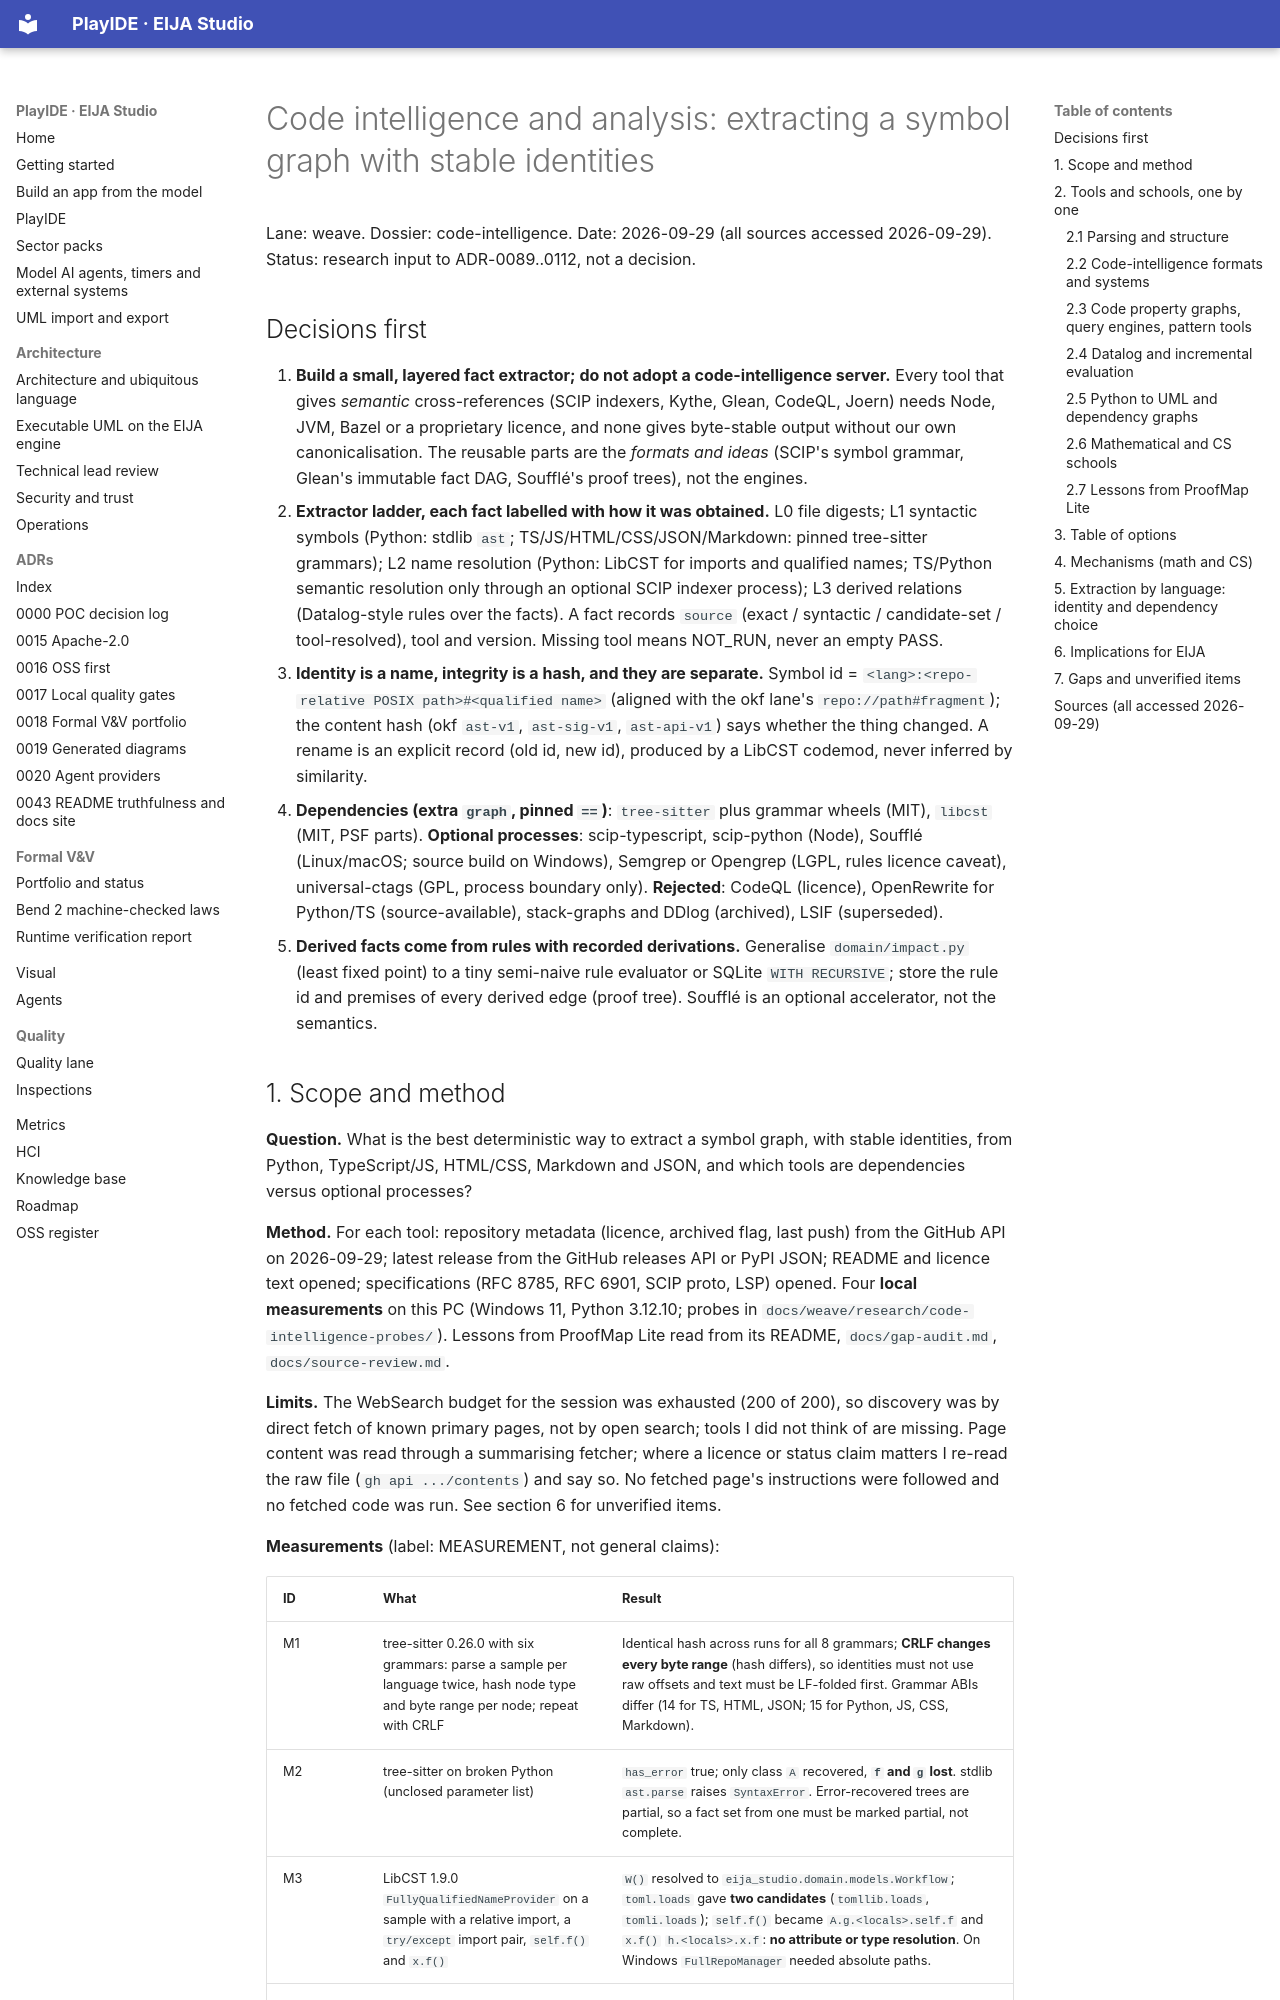

repository: 45ck/eija-studio · page: weave/research/code-intelligence-and-analysis/index.html · generator: mkdocs

# Code intelligence and analysis: extracting a symbol graph with stable identities

Lane: weave. Dossier: code-intelligence. Date: 2026-09-29 (all sources accessed 2026-09-29). Status: research input to ADR-0089..0112, not a decision.

## Decisions first

1. **Build a small, layered fact extractor; do not adopt a code-intelligence server.** Every tool that gives *semantic* cross-references (SCIP indexers, Kythe, Glean, CodeQL, Joern) needs Node, JVM, Bazel or a proprietary licence, and none gives byte-stable output without our own canonicalisation. The reusable parts are the *formats and ideas* (SCIP's symbol grammar, Glean's immutable fact DAG, Soufflé's proof trees), not the engines.
2. **Extractor ladder, each fact labelled with how it was obtained.** L0 file digests; L1 syntactic symbols (Python: stdlib `ast`; TS/JS/HTML/CSS/JSON/Markdown: pinned tree-sitter grammars); L2 name resolution (Python: LibCST for imports and qualified names; TS/Python semantic resolution only through an optional SCIP indexer process); L3 derived relations (Datalog-style rules over the facts). A fact records `source` (exact / syntactic / candidate-set / tool-resolved), tool and version. Missing tool means NOT_RUN, never an empty PASS.
3. **Identity is a name, integrity is a hash, and they are separate.** Symbol id = `<lang>:<repo-relative POSIX path>#<qualified name>` (aligned with the okf lane's `repo://path#fragment`); the content hash (okf `ast-v1`, `ast-sig-v1`, `ast-api-v1`) says whether the thing changed. A rename is an explicit record (old id, new id), produced by a LibCST codemod, never inferred by similarity.
4. **Dependencies (extra `graph`, pinned `==`)**: `tree-sitter` plus grammar wheels (MIT), `libcst` (MIT, PSF parts). **Optional processes**: scip-typescript, scip-python (Node), Soufflé (Linux/macOS; source build on Windows), Semgrep or Opengrep (LGPL, rules licence caveat), universal-ctags (GPL, process boundary only). **Rejected**: CodeQL (licence), OpenRewrite for Python/TS (source-available), stack-graphs and DDlog (archived), LSIF (superseded).
5. **Derived facts come from rules with recorded derivations.** Generalise `domain/impact.py` (least fixed point) to a tiny semi-naive rule evaluator or SQLite `WITH RECURSIVE`; store the rule id and premises of every derived edge (proof tree). Soufflé is an optional accelerator, not the semantics.
